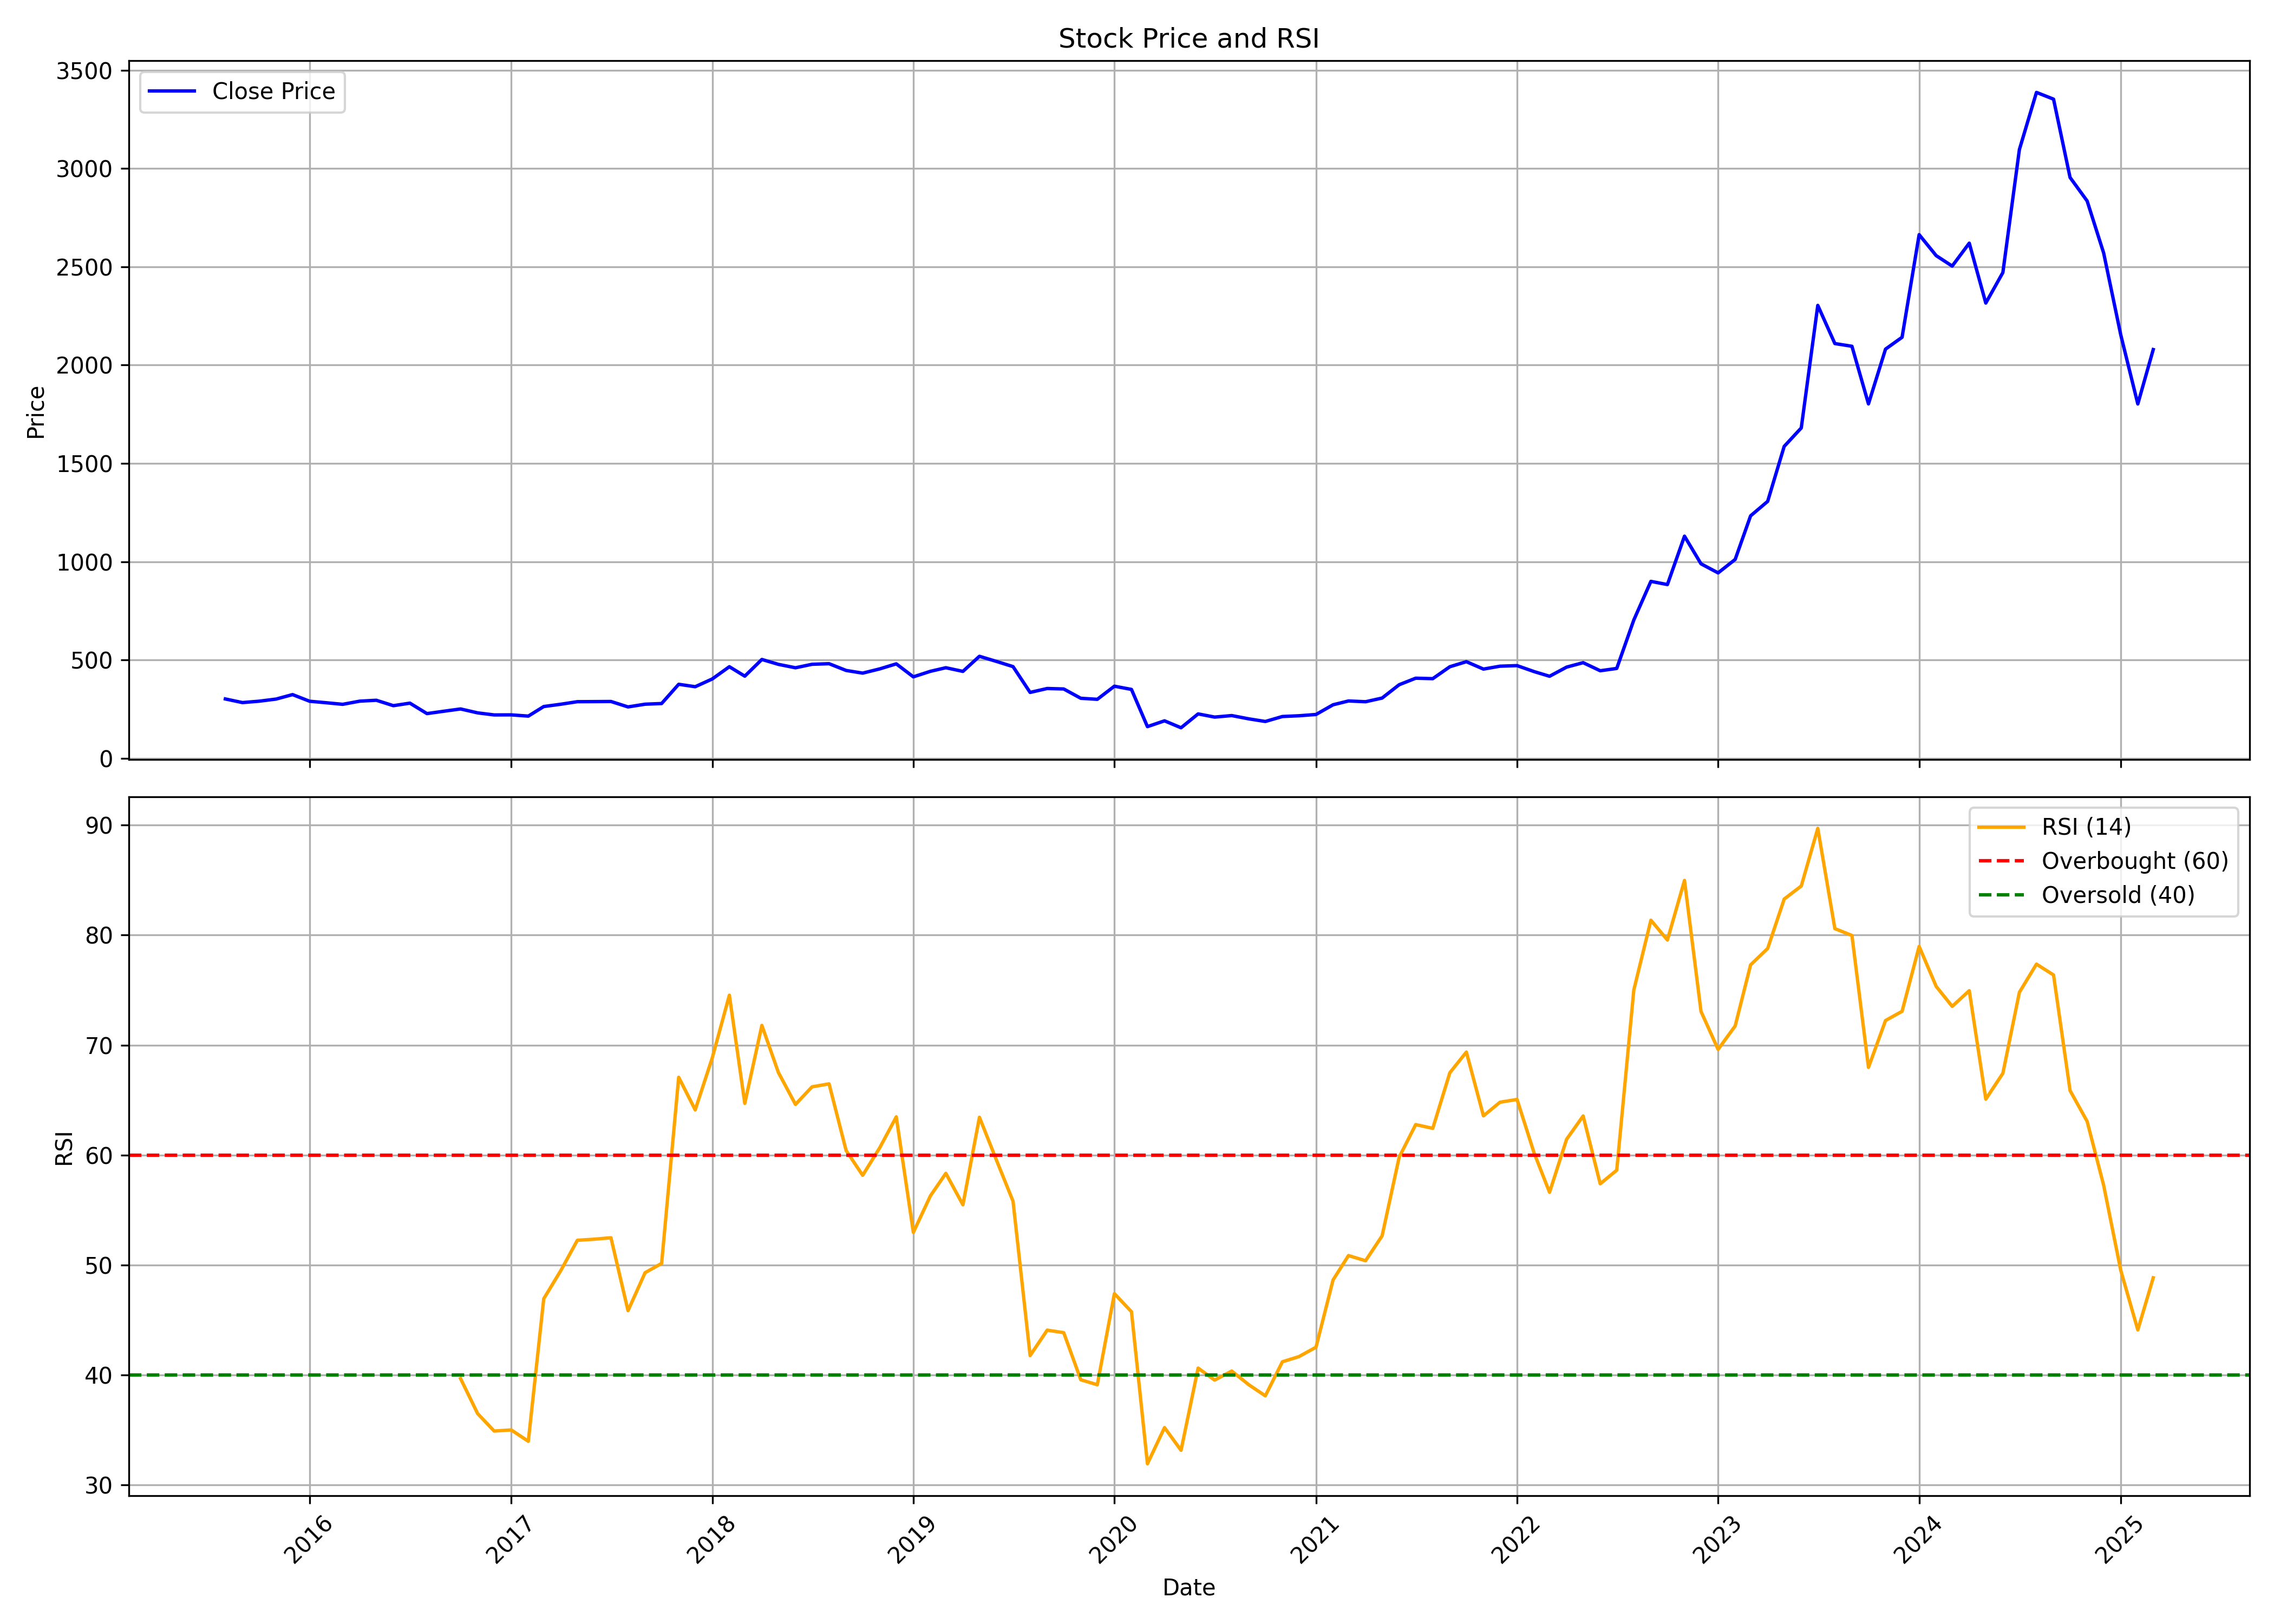

The data file committed next to this chart (first rows):
, date, symbol, open, high, low, close, volume, rsi
0, 2015-08-01, POWERMECH, 294.2, 325.1, 284.4, 301.5, 11372158, 
1, 2015-09-01, POWERMECH, 297.2, 304, 274.8, 283, 1378504, 
2, 2015-10-01, POWERMECH, 284.4, 309.5, 281.8, 290, 1462664, 
3, 2015-11-01, POWERMECH, 288.7, 316.3, 285.1, 300.9, 700876, 
4, 2015-12-01, POWERMECH, 300.7, 327.8, 291.8, 323.6, 847972, 
5, 2016-01-01, POWERMECH, 321.5, 344.4, 274.7, 289.8, 678382, 
6, 2016-02-01, POWERMECH, 294.2, 313.4, 266.3, 282, 153478, 
7, 2016-03-01, POWERMECH, 279, 289.3, 268.3, 274.2, 639582, 
8, 2016-04-01, POWERMECH, 279, 302.7, 276.7, 290.3, 178200, 
9, 2016-05-01, POWERMECH, 287.1, 300.7, 281, 294.9, 349916, 
10, 2016-06-01, POWERMECH, 289.7, 295.8, 253.9, 267.3, 293548, 
11, 2016-07-01, POWERMECH, 267.3, 283.7, 265.8, 280.2, 644648, 
12, 2016-08-01, POWERMECH, 277.6, 281.5, 222.5, 227, 279224, 
13, 2016-09-01, POWERMECH, 229.2, 252.4, 226.4, 239.2, 592354, 
14, 2016-10-01, POWERMECH, 243.6, 265.8, 233.8, 250.6, 507130, 39.69
15, 2016-11-01, POWERMECH, 251, 255.9, 210.6, 230.7, 274278, 36.5
16, 2016-12-01, POWERMECH, 230.4, 236.2, 214.1, 220.2, 231500, 34.92
17, 2017-01-01, POWERMECH, 221.4, 233.8, 206.7, 220.5, 976132, 35.02
18, 2017-02-01, POWERMECH, 221.5, 241.9, 212.2, 214.2, 632932, 33.99
19, 2017-03-01, POWERMECH, 216.5, 275.3, 191.5, 262.9, 3408360, 46.94
20, 2017-04-01, POWERMECH, 260.9, 279.5, 255, 274.6, 1134510, 49.51
21, 2017-05-01, POWERMECH, 274.6, 307.3, 268.8, 287.6, 941590, 52.26
22, 2017-06-01, POWERMECH, 285.9, 301.2, 280.6, 288.1, 503288, 52.36
23, 2017-07-01, POWERMECH, 291, 302.5, 285.8, 288.6, 217918, 52.49
24, 2017-08-01, POWERMECH, 288.1, 293.8, 244.1, 261, 125200, 45.86
25, 2017-09-01, POWERMECH, 261.8, 280.5, 219.5, 274.8, 147604, 49.31
26, 2017-10-01, POWERMECH, 275.3, 288.2, 266.9, 278.2, 234774, 50.15
27, 2017-11-01, POWERMECH, 280.5, 401.2, 278.6, 376.1, 2712032, 67.08
28, 2017-12-01, POWERMECH, 377.2, 387, 343.7, 363.7, 526082, 64.11
29, 2018-01-01, POWERMECH, 372.2, 454.7, 368.3, 403.3, 2575138, 68.85
30, 2018-02-01, POWERMECH, 411.1, 482.2, 369.9, 465.5, 816936, 74.54
31, 2018-03-01, POWERMECH, 468.3, 475.8, 399.9, 417.4, 257032, 64.71
32, 2018-04-01, POWERMECH, 417.6, 531.5, 417.6, 502.4, 3090344, 71.79
33, 2018-05-01, POWERMECH, 502.4, 521.1, 467, 477.5, 461348, 67.51
34, 2018-06-01, POWERMECH, 485.6, 493, 432.8, 460.1, 918578, 64.61
35, 2018-07-01, POWERMECH, 463.5, 485.8, 450.6, 477.9, 459974, 66.21
36, 2018-08-01, POWERMECH, 483.2, 500.9, 453.6, 480.8, 1137668, 66.48
37, 2018-09-01, POWERMECH, 487.9, 529.5, 425.4, 446.4, 420902, 60.41
38, 2018-10-01, POWERMECH, 447.2, 447.2, 383.9, 432.9, 799732, 58.16
39, 2018-11-01, POWERMECH, 432.8, 468.3, 410.1, 454.4, 322032, 60.67
40, 2018-12-01, POWERMECH, 451.9, 481.4, 414.3, 480.1, 195912, 63.48
41, 2019-01-01, POWERMECH, 480.8, 486.2, 393.2, 413.9, 118524, 52.98
42, 2019-02-01, POWERMECH, 407.3, 444.2, 385.4, 442.2, 106416, 56.3
43, 2019-03-01, POWERMECH, 441.7, 504.5, 441.7, 460.4, 272578, 58.34
44, 2019-04-01, POWERMECH, 465.4, 490.6, 438.8, 441.7, 70150, 55.48
45, 2019-05-01, POWERMECH, 441.7, 580.6, 420.7, 518.5, 517930, 63.44
46, 2019-06-01, POWERMECH, 520.8, 530.5, 454.9, 492.3, 512262, 59.53
47, 2019-07-01, POWERMECH, 494.1, 513.7, 422.3, 466, 680832, 55.81
48, 2019-08-01, POWERMECH, 464.5, 473.4, 323.6, 334.7, 700236, 41.78
49, 2019-09-01, POWERMECH, 334.7, 394.8, 310.4, 354.7, 575698, 44.09
50, 2019-10-01, POWERMECH, 357.3, 371.3, 310.2, 352.3, 563904, 43.86
51, 2019-11-01, POWERMECH, 345.4, 359.2, 298.8, 304.9, 359276, 39.58
52, 2019-12-01, POWERMECH, 305.3, 320.1, 278.9, 299.7, 722964, 39.12
53, 2020-01-01, POWERMECH, 302.7, 382.2, 290.8, 366.4, 1039740, 47.41
54, 2020-02-01, POWERMECH, 362.3, 397.1, 340.5, 350, 926382, 45.76
55, 2020-03-01, POWERMECH, 349.9, 354.8, 151.9, 160.7, 1255492, 31.94
56, 2020-04-01, POWERMECH, 166.2, 215.9, 154.7, 190.2, 791794, 35.23
57, 2020-05-01, POWERMECH, 190.2, 190.2, 153.9, 154.9, 598658, 33.17
58, 2020-06-01, POWERMECH, 155.9, 239.7, 155.9, 225.4, 4008344, 40.64
59, 2020-07-01, POWERMECH, 225.3, 264.7, 208.5, 209.2, 3194784, 39.55
... 56 more rows
